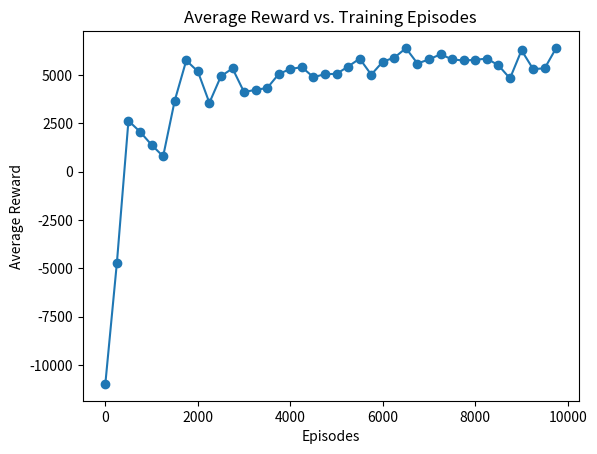

Write the Python code that produced this figure.
import numpy as np
from collections import defaultdict
import matplotlib.pyplot as plt


def discretize(value, increment=5000):
    return round(value / increment) * increment


class CandidateDistribution:
    def __init__(self, avg_candidate_value, value_variance):
        self.avg_candidate_value = avg_candidate_value
        self.value_variance = value_variance

    def sample(self, discretized=True):
        value = np.random.normal(self.avg_candidate_value, self.value_variance)
        return discretize(value) if discretized else value
    

# Environment parameters
INTERVIEW_COST = 500 # cost of interviewing a candidate
SALARY = 150000 # salary of the candidate (we must pay this amount upon hire)
AVG_CANDIDATE_VALUE = 140000 # average value of a candidate
CANDIDATE_VALUE_VARIANCE = 30000 # variance of candidate value
INTERVIEW_VARIANCE = 10000 # variance of interview score
CANDIDATE_DISTRIBUTION = CandidateDistribution(AVG_CANDIDATE_VALUE, CANDIDATE_VALUE_VARIANCE) # the candidate we are interviewing will be samples from this distribution


class HiringEnvironment:
    def __init__(self, interview_cost, salary, interview_variance):
        self.interview_cost = interview_cost
        self.salary = salary
        self.interview_variance = interview_variance
        self.true_candidate_value = CANDIDATE_DISTRIBUTION.sample()

        self.state = [AVG_CANDIDATE_VALUE, 0]  # (avg interview score, num_interviews)
        self.actions = ["hire", "interview", "reject"]
        self.reward = 0
        self.terminated = False

    def step(self, action):
        if action == "interview":
            interview_score = np.random.normal(self.true_candidate_value, self.interview_variance)
            self.state = [discretize((self.state[0] * self.state[1] + interview_score) / (self.state[1] + 1)), self.state[1] + 1]
            self.reward -= self.interview_cost
        elif action == "hire":
            self.reward = self.true_candidate_value - self.salary - self.interview_cost * self.state[1]
            self.terminated = True
        else:
            self.terminated = True

        return tuple(self.state), self.reward, self.terminated

    def reset(self):
        self.state = [AVG_CANDIDATE_VALUE, 0] # prior belief about the candidate
        self.reward = 0
        self.terminated = False
        self.true_candidate_value = CANDIDATE_DISTRIBUTION.sample()
        return tuple(self.state)
    
# Creating the environment
env = HiringEnvironment(INTERVIEW_COST, SALARY, INTERVIEW_VARIANCE)

# Example of environment interaction
state = env.reset()
next_state, reward, done = env.step("interview")
print(f"Next State: {next_state}, Reward: {reward}, Done: {done}")

# This setup is ready for Q-learning implementation, where the agent will choose actions and learn from interactions.
import random

class QLearningAgent:
    def __init__(self, env, learning_rate=0.1, discount_factor=1, epsilon=0.3):
        self.env = env
        self.lr = learning_rate
        self.inv_lr = 1 - learning_rate
        self.gamma = discount_factor
        self.epsilon = epsilon
        self.q_table = defaultdict(lambda: [0, 0, 0])  # (avg interview score, num_interviews) -> [Q-value of interview, Q-value of hire, Q-value of reject]

    def choose_action(self, state):
        # Implementing epsilon-greedy policy
        if random.uniform(0, 1) < self.epsilon:
            return random.choice(self.env.actions)  # Explore
        else:
            return self.env.actions[np.argmax(self.q_table[state])]  # Exploit

    def learn(self, state, action, reward, next_state):
        # Implementing the Q-learning update rule
        action_index = self.env.actions.index(action)
        max_future_q = np.max(self.q_table[next_state])
        current_q = self.q_table[state][action_index]
        new_q = self.inv_lr * current_q + self.lr * (reward + self.gamma * max_future_q - current_q)
        self.q_table[state][action_index] = new_q
    
    def train(self, num_episodes, evaluation_interval=50000, num_evaluation_episodes=10000):
        evaluation_results = []
        for episode in range(num_episodes):
            state = self.env.reset()
            done = False

            while not done:
                action = self.choose_action(state)
                next_state, reward, done = self.env.step(action)
                self.learn(state, action, reward, next_state)
                state = next_state

            # Evaluate every 'evaluation_interval' episodes
            if episode % evaluation_interval == 0:
                avg_reward = self.evaluate_policy(num_evaluation_episodes)
                evaluation_results.append((episode, avg_reward))
                print(f"Episode: {episode}, Average Reward: {avg_reward}")

        return evaluation_results

    def evaluate_policy(self, num_episodes):
        total_reward = 0
        for _ in range(num_episodes):
            state = self.env.reset()
            done = False
            while not done:
                # Choose the best action from Q-table
                action = self.env.actions[np.argmax(self.q_table[state])]
                # Always interview if candidate hasn't been interviewed yet
                if state[1] == 0:
                    action = "interview"
                next_state, reward, done = self.env.step(action)
                total_reward += reward
                state = next_state
        return total_reward / num_episodes

# Set the number of episodes for training
num_episodes = 10000

# Create the Q-learning agent with the environment
# Create the Q-learning agent with the environment
ql_agent = QLearningAgent(env)

# Train the agent and capture evaluation results
evaluation_results = ql_agent.train(num_episodes, evaluation_interval=250, num_evaluation_episodes=1000)

# Plotting the results
episodes, avg_rewards = zip(*evaluation_results)
plt.plot(episodes, avg_rewards, marker='o')
plt.xlabel('Episodes')
plt.ylabel('Average Reward')
plt.title('Average Reward vs. Training Episodes')

# Save the plot to a file
plt.savefig('q-learning-training.png')
plt.show()